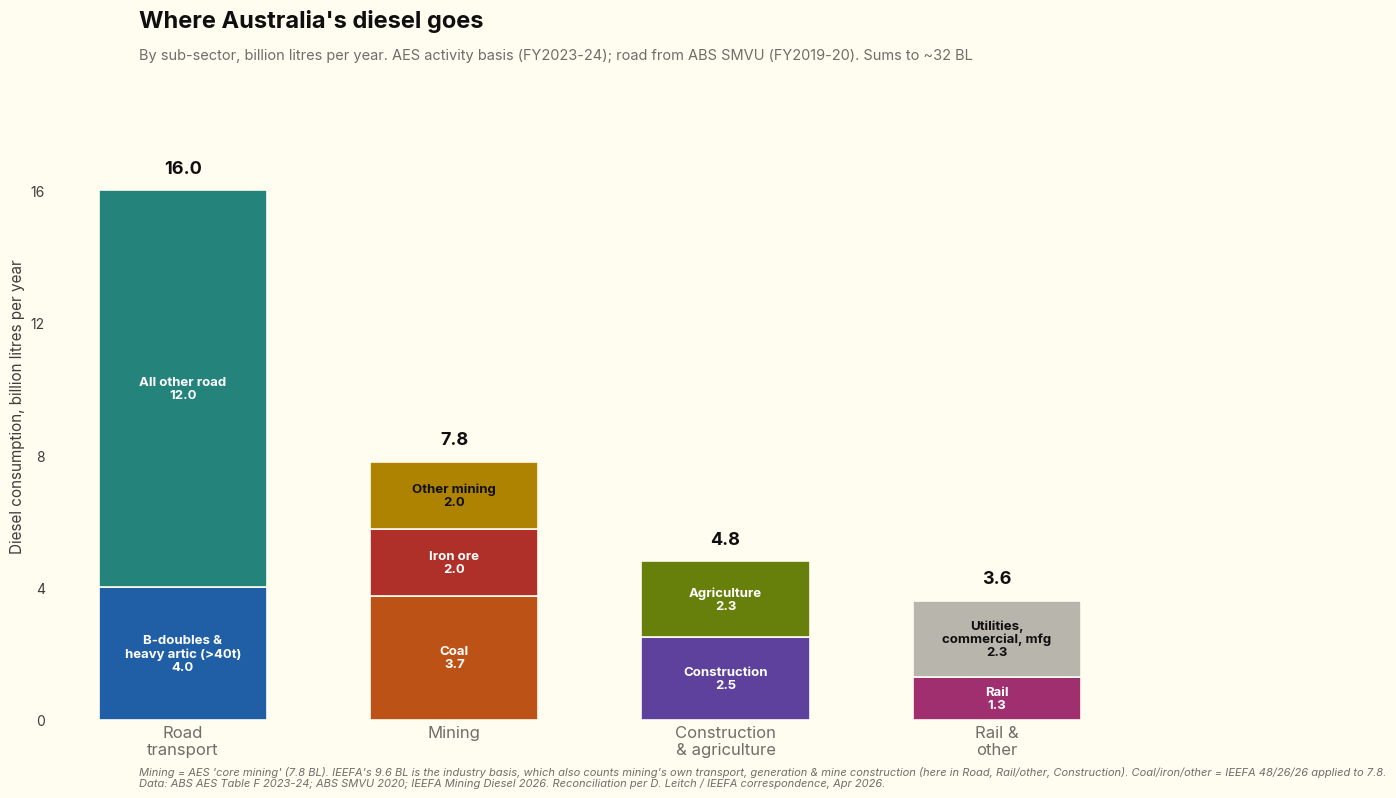

This chart was generated by the following Python code: (Note: this script raises an exception after producing the figure.)
"""
Where Australia's diesel goes — simple stacked-bar by sub-sector (A billion L/yr).

Reconciled to David Leitch's AES activity-basis reconciliation, agreed with
IEEFA's Andrew Gorringe (email thread "Finding source for a chart", 16 Apr 2026).

Four bars, each stacked (AES Table F FY2023-24 except road = ABS SMVU FY2019-20):
  Mining            — coal / iron ore / other mining (7.8 BL; split 48/26/26)
  Road transport    — B-doubles & heavy artic (>40t) / all other road
  Construction & ag — construction / agriculture
  Rail & other      — rail / utilities, commercial & manufacturing

THE KEY RECONCILIATION (why mining = 7.8, not IEEFA's 9.6):
  IEEFA's 9.6 BL is the INDUSTRY / Energy-Accounts basis (ABS Energy Accounts
  mining diesel & fuel oil = 452 PJ FY23-24) — it counts everything a mining
  COMPANY burns, including diesel for transport between sites, on-site power
  generation, and construction of mine infrastructure.
  AES Table F is the ACTIVITY basis: that same diesel is reallocated — transport
  -> Transport, generation -> Electricity, mine construction -> Construction.
  Only core extraction/processing stays in Mining = 299.6 PJ = 7.8 BL.
  Combining 9.6 BL with the SMVU road split would DOUBLE-COUNT mining transport
  and generation. So this chart uses 7.8 BL.

Data (BL/yr):
  Mining 7.8 (AES 299.6 PJ); coal/iron/other = IEEFA 48/26/26 -> 3.7/2.0/2.0
  Road 16.0 (SMVU 2020): B-doubles 4.0; all other road 12.0
    (other trucks 3.4 + LCV 5.0 + passenger 3.1 + buses 0.5)
  Construction 2.5 (kept; AES 26.5 PJ=0.7, +equipment-hire firms per D.L.)
  Agriculture 2.3 (AES 88.8 PJ)
  Rail 1.3 (AES 52.0 PJ); Utilities/commercial/mfg 2.3 (AES 89.8 PJ)
  TOTAL ~32.2 BL (AES basis). cf. APS diesel sales 33.5 BL 2025 (different measure
  + vintage): the ~1.3 BL gap is sales-vs-consumption and FY23-24 vs CY2025.
"""

import matplotlib.pyplot as plt

# ---------------------------------------------------------------- Flexoki theme
PAPER, INK, TEXT, MUTED = '#FFFCF0', '#100F0F', '#403E3C', '#6F6E69'
UI_BORDER = '#B7B5AC'
RED, ORANGE, YELLOW, GREEN = '#AF3029', '#BC5215', '#AD8301', '#66800B'
CYAN, BLUE, PURPLE, MAGENTA = '#24837B', '#205EA6', '#5E409D', '#A02F6F'
GRAY = '#B7B5AC'

plt.rcParams['font.family'] = 'sans-serif'
plt.rcParams['font.sans-serif'] = [
    'Inter', '-apple-system', 'BlinkMacSystemFont', 'Segoe UI', 'system-ui',
    'Helvetica Neue', 'Arial']

LIGHT_FILLS = {YELLOW, GRAY}

# ------------------------------------------------------------------- plot data
# Reconciled to David Leitch's AES activity-basis reconciliation (email to
# J. Oh / A. Gorringe, IEEFA, 16 Apr 2026). All from AES Table F 2023-24 except
# road (ABS SMVU FY2019-20). Mining is the AES "core mining" figure (7.8 BL),
# NOT the IEEFA 9.6 BL industry/Energy-Accounts figure — the latter also counts
# mining transport, on-site generation and mine construction, which the activity
# basis reallocates to Road, Rail/Other and Construction respectively.
artic_40 = 4.0                # B-doubles & heavy artic >40t (SMVU)
road_other = 12.0            # other trucks 3.4 + LCV 5.0 + passenger 3.1 + buses 0.5
road_total = artic_40 + road_other   # 16.0 (AES road transport ~16.1)
mining_total = 7.8           # AES Table F 2023-24, 299.6 PJ (core extraction/processing)
# commodity split: IEEFA emission shares (48/26/26) applied to AES core figure
coal, iron, other_min = (mining_total * 0.48, mining_total * 0.26,
                         mining_total * 0.26)
construction = 2.5           # kept (AES 0.7 PJ-basis; +hire firms per D.L.)
agriculture = 2.3            # AES 88.8 PJ
rail = 1.3                   # AES 52.0 PJ
util_other = 2.3             # AES elec/gas/water + commercial + manufacturing, 89.8 PJ
TOTAL = (mining_total + road_total + construction + agriculture
         + rail + util_other)  # ~32.2 BL (AES basis); cf. APS sales 33.5 BL

# bars ordered largest -> smallest (road transport on the left)
bars = [
    ('Road\ntransport', [('B-doubles &\nheavy artic (>40t)', artic_40, BLUE),
                         ('All other road', road_other, CYAN)]),
    ('Mining', [('Coal', coal, ORANGE),
                ('Iron ore', iron, RED),
                ('Other mining', other_min, YELLOW)]),
    ('Construction\n& agriculture', [('Construction', construction, PURPLE),
                                     ('Agriculture', agriculture, GREEN)]),
    ('Rail &\nother', [('Rail', rail, MAGENTA),
                       ('Utilities,\ncommercial, mfg', util_other, GRAY)]),
]

fig, ax = plt.subplots(figsize=(11.5, 8))
fig.patch.set_facecolor(PAPER)
ax.set_facecolor(PAPER)

x = range(len(bars))
WIDTH = 0.62


def seg_label(xc, lo, hi, txt, val, fill):
    mid = (lo + hi) / 2
    if (hi - lo) >= 1.2:
        tc = INK if fill in LIGHT_FILLS else 'white'
        ax.text(xc, mid, f'{txt}\n{val:.1f}', ha='center', va='center',
                color=tc, fontsize=9.5, fontweight='bold', linespacing=1.1)
    else:
        ax.text(xc + WIDTH / 2 + 0.05, mid, f'{txt}  {val:.1f}',
                ha='left', va='center', color=TEXT, fontsize=8.5)


for xc, (cat, segs) in zip(x, bars):
    bottom = 0.0
    for txt, val, col in segs:
        ax.bar(xc, val, WIDTH, bottom=bottom, color=col,
               edgecolor=PAPER, linewidth=1.2)
        seg_label(xc, bottom, bottom + val, txt, val, col)
        bottom += val
    ax.text(xc, bottom + 0.4, f'{bottom:.1f}', ha='center', va='bottom',
            color=INK, fontsize=13, fontweight='bold')

# axes cosmetics
ax.set_xticks(list(x))
ax.set_xticklabels([c for c, _ in bars], fontsize=12, color=INK)
ax.set_ylim(0, 19)
ax.set_yticks(range(0, 19, 4))
ax.tick_params(colors=MUTED, length=0)
for lab in ax.get_yticklabels():
    lab.set_color(TEXT)
for s in ax.spines.values():
    s.set_visible(False)
ax.set_ylabel('Diesel consumption, billion litres per year',
              color=TEXT, fontsize=11)

fig.text(0.125, 0.955, "Where Australia's diesel goes",
         ha='left', va='bottom', color=INK, fontsize=17, fontweight='bold')
fig.text(0.125, 0.918,
         'By sub-sector, billion litres per year. AES activity basis (FY2023-24); '
         'road from ABS SMVU (FY2019-20). Sums to ~32 BL',
         ha='left', va='bottom', color=MUTED, fontsize=10.5)

fig.text(0.125, 0.024,
         "Mining = AES 'core mining' (7.8 BL). IEEFA's 9.6 BL is the industry basis, "
         "which also counts mining's own transport, generation & mine construction "
         "(here in Road, Rail/other, Construction). Coal/iron/other = IEEFA 48/26/26 "
         "applied to 7.8.",
         ha='left', va='bottom', color=MUTED, fontsize=8, style='italic')
fig.text(0.125, 0.010,
         "Data: ABS AES Table F 2023-24; ABS SMVU 2020; IEEFA Mining Diesel 2026. "
         "Reconciliation per D. Leitch / IEEFA correspondence, Apr 2026.",
         ha='left', va='bottom', color=MUTED, fontsize=8, style='italic')

plt.tight_layout(rect=(0, 0.03, 1, 0.90))
OUT = __import__('pathlib').Path(__file__).resolve().parent.parent / 'media' / 'diesel_by_subsector.png'
plt.savefig(OUT, dpi=150, facecolor=PAPER, edgecolor='none', bbox_inches='tight')
print(f'saved {OUT}')
for cat, segs in bars:
    print(f'{cat.replace(chr(10), " "):<28}{sum(v for _, v, _ in segs):.1f}')
print(f'{"TOTAL":<28}{sum(v for _, segs in bars for _, v, _ in segs):.1f}')
